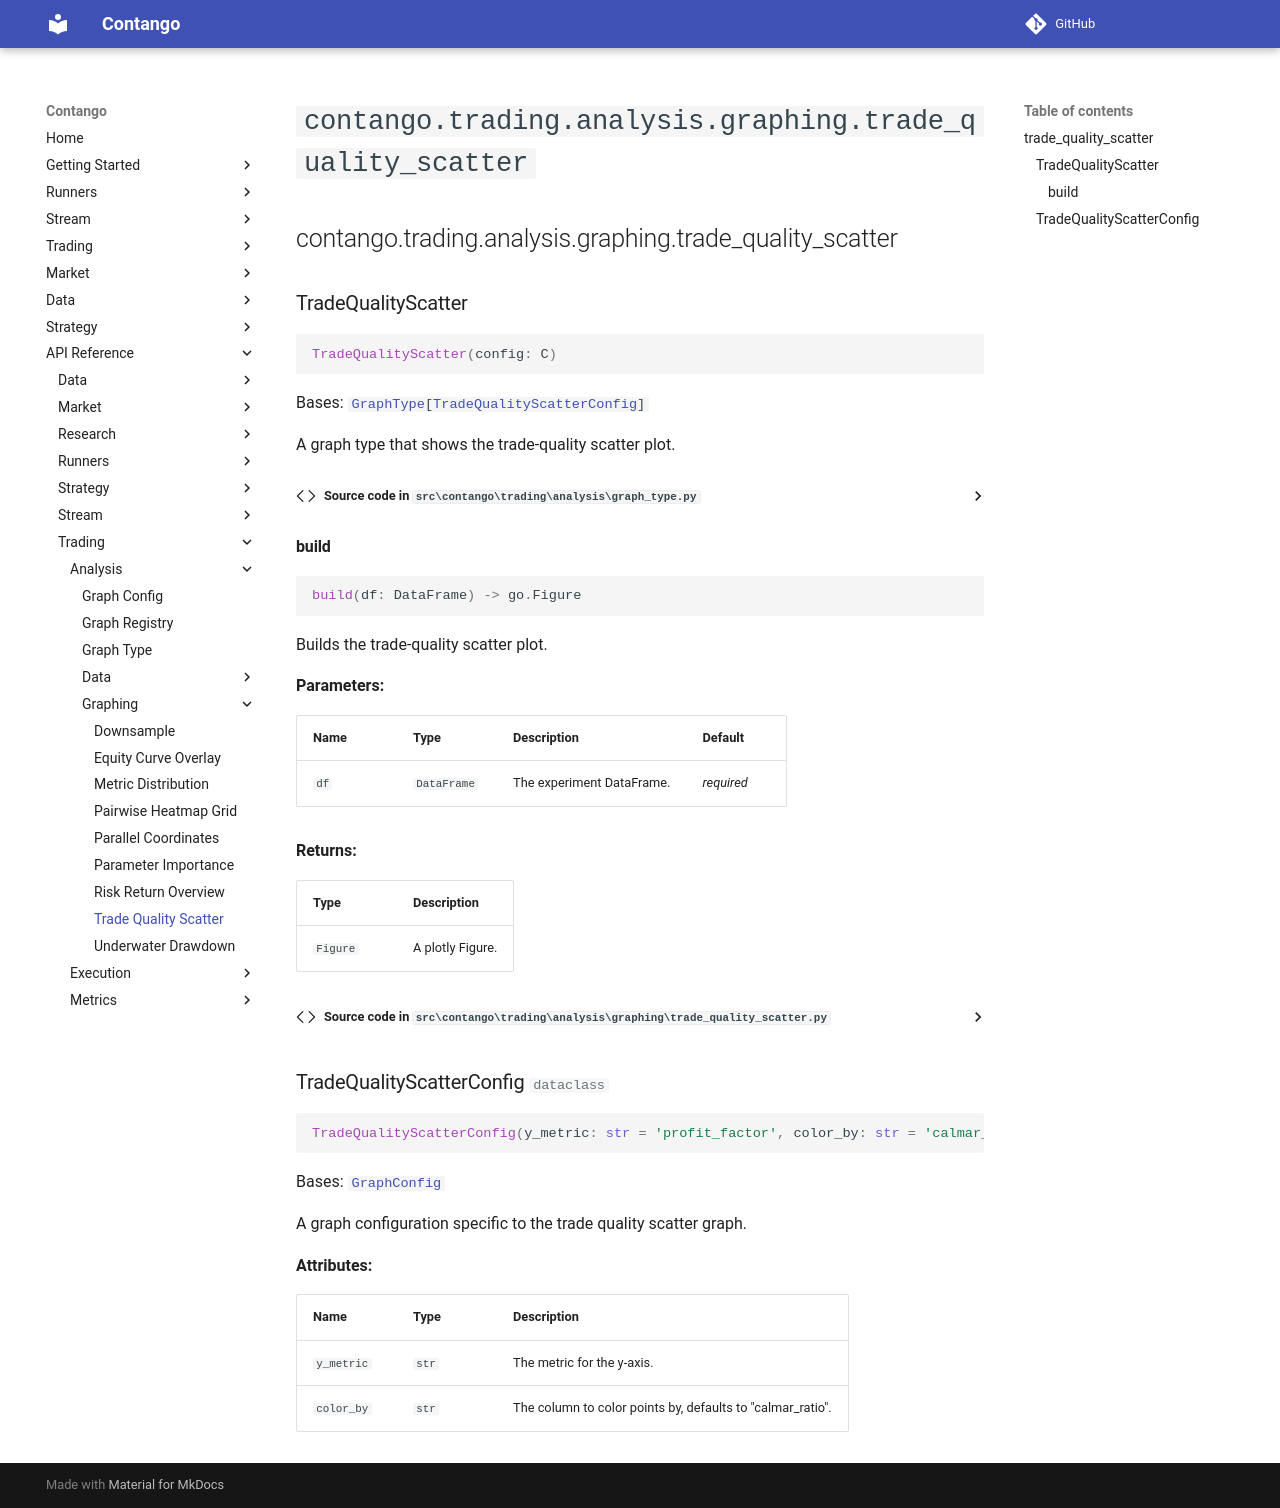

repository: igowuu/Contango · page: reference/trading/analysis/graphing/trade_quality_scatter/index.html · generator: mkdocs

<!-- Auto-generated documentation -->
# `contango.trading.analysis.graphing.trade_quality_scatter`

::: contango.trading.analysis.graphing.trade_quality_scatter
